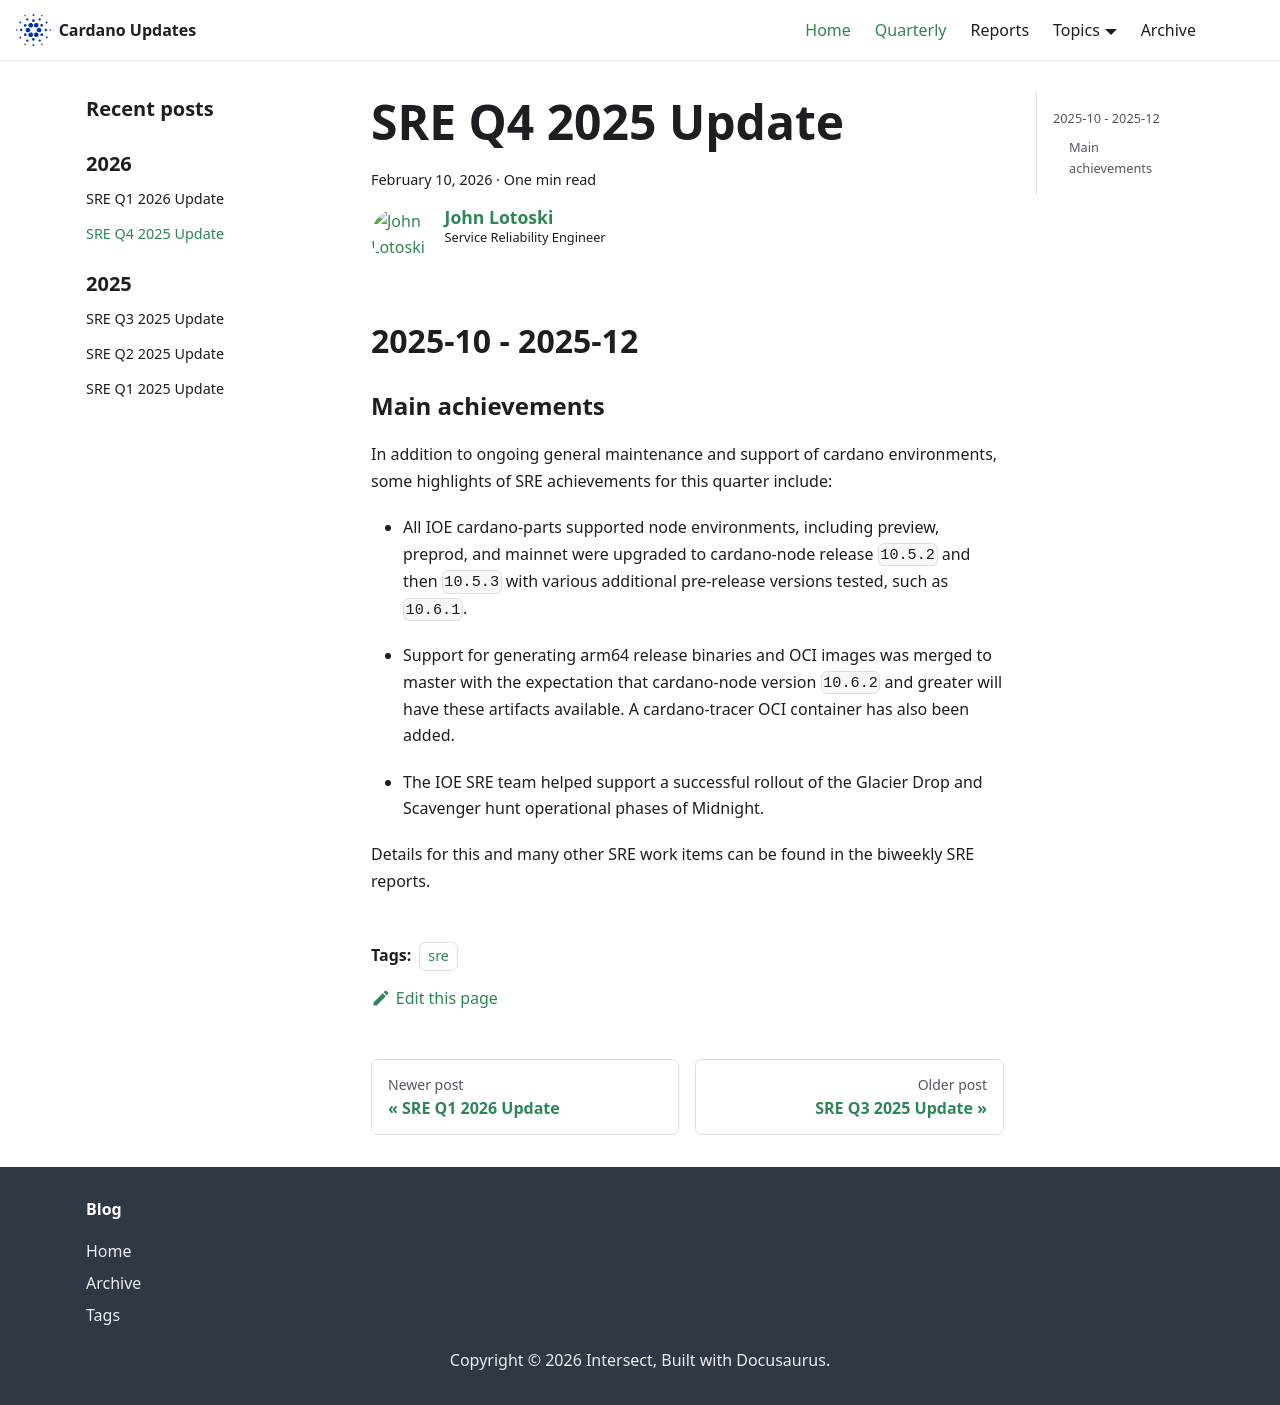

repository: IntersectMBO/cardano-updates · page: quarterly/2025-Q4-sre/index.html · generator: docusaurus

---
title: SRE Q4 2025 Update
slug: 2025-Q4-sre
authors: johnalotoski
tags: [sre]
hide_table_of_contents: false
---

## 2025-10 - 2025-12

### Main achievements

In addition to ongoing general maintenance and support of cardano environments,
some highlights of SRE achievements for this quarter include:

* All IOE cardano-parts supported node environments, including preview,
  preprod, and mainnet were upgraded to cardano-node release `10.5.2` and then
  `10.5.3` with various additional pre-release versions tested, such as
  `10.6.1`.

* Support for generating arm64 release binaries and OCI images was merged to
  master with the expectation that cardano-node version `10.6.2` and greater will
  have these artifacts available.  A cardano-tracer OCI container has also been
  added.

* The IOE SRE team helped support a successful rollout of the Glacier Drop and
  Scavenger hunt operational phases of Midnight.

Details for this and many other SRE work items can be found in the biweekly SRE
reports.
